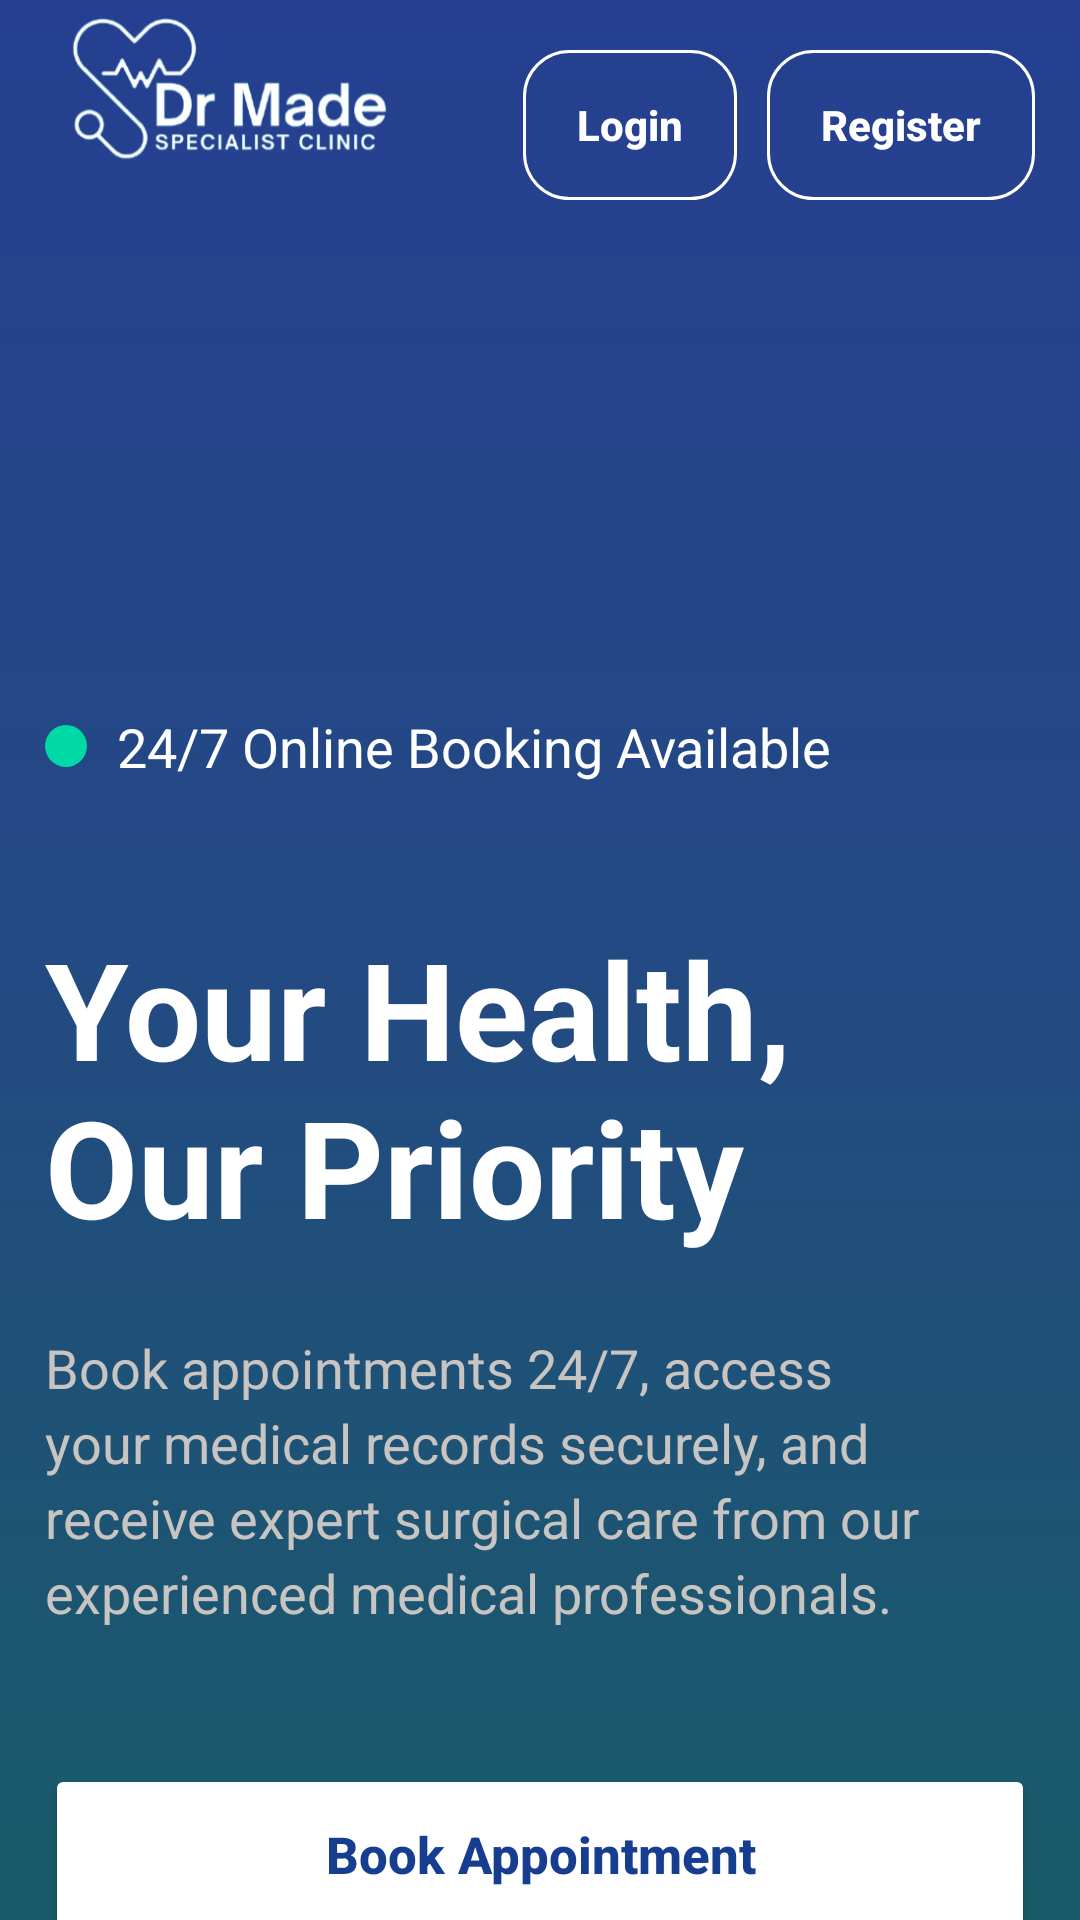

Produce the Android XML layout that renders to this screen, including the resource entries it uses.
<!-- AndroidManifest.xml: application theme Theme.DrMadeGeneralPractice -->
<!-- res/layout/activity_main.xml -->
<?xml version="1.0" encoding="utf-8"?>
<androidx.constraintlayout.widget.ConstraintLayout xmlns:android="http://schemas.android.com/apk/res/android"
    xmlns:app="http://schemas.android.com/apk/res-auto"
    xmlns:tools="http://schemas.android.com/tools"
    android:id="@+id/main"
    android:layout_width="match_parent"
    android:layout_height="match_parent"
    android:background="@color/sky_blue"
    tools:context=".MainActivity">

    
    <androidx.constraintlayout.widget.ConstraintLayout
        android:id="@+id/mainPanel"
        android:layout_width="0dp"
        android:layout_height="0dp"
        android:background="@drawable/gradient_background"

        app:layout_constraintTop_toTopOf="parent"
        app:layout_constraintBottom_toBottomOf="parent"
        app:layout_constraintStart_toStartOf="parent"
        app:layout_constraintEnd_toEndOf="parent">

        
        <androidx.constraintlayout.widget.Guideline
            android:id="@+id/contentGuideline"
            android:layout_width="wrap_content"
            android:layout_height="wrap_content"
            android:orientation="horizontal"
            app:layout_constraintGuide_percent="0.37"/>

        
        
        <ImageView
            android:id="@+id/logoIcon"
            android:layout_width="164dp"
            android:layout_height="73dp"
            android:layout_marginTop="5dp"
            android:contentDescription="@string/logo_description"
            android:src="@drawable/dr_made_white_logo_cropped"
            android:scaleType="fitStart"
            app:layout_constraintStart_toStartOf="parent"
            app:layout_constraintTop_toTopOf="parent"
            />

        
        <Button
            android:id="@+id/loginButton"
            android:layout_width="wrap_content"
            android:layout_height="50dp"
            android:background="@drawable/bg_button_outline"
            app:backgroundTint="@null"
            android:text="@string/login_btn"
            android:textAllCaps="false"
            android:textColor="@color/white"
            android:textSize="14sp"
            android:textStyle="bold"
            android:layout_marginEnd="10dp"
            android:paddingStart="18dp"
            android:paddingEnd="18dp"
            android:minHeight="0dp"
            android:minWidth="0dp"
            app:layout_constraintEnd_toStartOf="@+id/registerButton"
            app:layout_constraintTop_toTopOf="@+id/logoIcon"
            app:layout_constraintBottom_toBottomOf="@+id/logoIcon"

            />

        
        <Button
            android:id="@+id/registerButton"
            android:layout_width="wrap_content"
            android:layout_height="50dp"
            android:background="@drawable/bg_button_outline"
            app:backgroundTint="@null"
            android:text="@string/register_btn"
            android:textAllCaps="false"
            android:textColor="@color/white"
            android:textStyle="bold"
            android:textSize="14sp"
            android:minHeight="0dp"
            android:minWidth="0dp"
            app:layout_constraintEnd_toEndOf="parent"
            app:layout_constraintTop_toTopOf="@+id/logoIcon"
            app:layout_constraintBottom_toBottomOf="@+id/logoIcon"
            android:paddingStart="18dp"
            android:paddingEnd="18dp"
            android:layout_marginEnd="15dp"
            />


        
        <LinearLayout
            android:id="@+id/booking_header"
            android:layout_width="wrap_content"
            android:layout_height="wrap_content"
            android:orientation="horizontal"
            android:gravity="center_vertical"
            app:layout_constraintStart_toStartOf="parent"
            app:layout_constraintTop_toTopOf="@+id/contentGuideline">

            
            <View
                android:layout_width="14dp"
                android:layout_height="14dp"
                android:background="@drawable/bg_green_dot"
                android:layout_marginStart="15dp"
                />

            
            <TextView
                android:layout_width="wrap_content"
                android:layout_height="wrap_content"
                android:text="@string/tagline_info"
                android:textColor="@color/white"
                android:textSize="18sp"
                android:layout_marginStart="10dp"
                />

        </LinearLayout>

        
        <TextView
            android:id="@+id/tagline"
            android:layout_width="0dp"
            android:layout_height="wrap_content"
            android:text="@string/tagline"
            android:textColor="@color/white"
            android:textStyle="bold"
            android:textSize="45sp"
            android:lineSpacingExtra="0dp"
            android:fontFamily="sans-serif"
            app:layout_constraintStart_toStartOf="parent"
            app:layout_constraintEnd_toEndOf="parent"
            app:layout_constraintTop_toBottomOf="@id/booking_header"
            android:layout_marginTop="45dp"
            android:autoSizeTextType="uniform"
            android:autoSizeMaxTextSize="45sp"
            android:autoSizeMinTextSize="34sp"
            android:autoSizeStepGranularity="1sp"
            android:layout_marginStart="15dp"
            />

        
        <TextView
            android:id="@+id/main_description"
            android:layout_width="0dp"
            android:layout_height="wrap_content"
            android:text="@string/dr_made_description"
            android:textColor="@color/gray"
            android:textSize="18sp"
            android:lineSpacingExtra="4dp"
            app:layout_constraintStart_toStartOf="parent"
            app:layout_constraintEnd_toEndOf="parent"
            app:layout_constraintTop_toBottomOf="@id/tagline"
            android:layout_marginTop="25dp"
            android:layout_marginStart="15dp"
            android:layout_marginEnd="15dp"
            />

        
        <Button
            android:id="@+id/onlineBooking"
            android:layout_width="0dp"
            android:layout_height="60dp"
            android:text="@string/book_appointment_btn"
            android:textColor="@color/deep_blue"
            android:textSize="17sp"
            android:textStyle="bold"
            android:textAllCaps="false"
            android:backgroundTint="@color/white"
            android:minHeight="0dp"
            android:minWidth="0dp"
            app:layout_constraintStart_toStartOf="parent"
            app:layout_constraintEnd_toEndOf="parent"
            app:layout_constraintTop_toBottomOf="@id/main_description"
            android:layout_marginTop="45dp"
            android:padding="0dp"
            android:layout_marginStart="15dp"
            android:layout_marginEnd="15dp"
            />

        

        <Button
            android:id="@+id/getStartedButton"
            android:layout_width="0dp"
            android:layout_height="62dp"
            android:text="@string/get_started_btn"
            android:textColor="@color/white"
            android:textSize="17sp"
            android:textStyle="bold"
            android:textAllCaps="false"
            android:background="@drawable/bg_button_outline"
            app:backgroundTint="@null"
            android:minHeight="0dp"
            android:minWidth="0dp"
            android:padding="0dp"
            app:layout_constraintStart_toStartOf="parent"
            app:layout_constraintEnd_toEndOf="parent"
            app:layout_constraintTop_toBottomOf="@id/onlineBooking"
            android:layout_marginTop="15dp"
            android:layout_marginStart="15dp"
            android:layout_marginEnd="15dp"
            />

    </androidx.constraintlayout.widget.ConstraintLayout>

</androidx.constraintlayout.widget.ConstraintLayout>
<!-- resources referenced by this layout -->
<resources>
  <color name="deep_blue">#173D91</color>
  <color name="gray">#C8C4C1</color>
  <color name="sky_blue">#DCE5EC</color>
  <color name="white">#FFFFFFFF</color>
  <!-- drawable bg_button_outline (drawable) -->
  <?xml version="1.0" encoding="utf-8"?>
  <selector xmlns:android="http://schemas.android.com/apk/res/android">
  
      <item>
          <shape>
              <solid android:color="@android:color/transparent"/>
  
              
              <stroke
                  android:width="1dp"
                  android:color="@color/white"/>
  
              
              <corners
                  android:radius="15dp"/>
  
              
              
          </shape>
      </item>
  </selector>
  <!-- drawable bg_green_dot (drawable) -->
  <?xml version="1.0" encoding="utf-8"?>
  <selector xmlns:android="http://schemas.android.com/apk/res/android">
  
      <item>
          <shape>
              <solid android:color="#00D9A5"></solid>
              <corners android:radius="500dp"/>
          </shape>
      </item>
  </selector>
  <!-- drawable dr_made_white_logo_cropped: png bitmap (drawable, 40673 bytes) -->
  <!-- drawable gradient_background (drawable) -->
  <?xml version="1.0" encoding="utf-8"?>
  <selector xmlns:android="http://schemas.android.com/apk/res/android">
  
      <item>
          <shape>
              <gradient
                  android:angle="270"
                  android:startColor="@color/dark_blue"
                  android:endColor="@color/teal"
                  android:type="linear"
                  android:centerColor="#234A83"/>
          </shape>
      </item>
  </selector>
  <string name="book_appointment_btn">Book Appointment</string>
  <string name="dr_made_description">Book appointments 24/7, access your medical records
      securely, and receive expert surgical care from our experienced medical professionals.</string>
  <string name="get_started_btn">Get Started  &gt;</string>
  <string name="login_btn">Login</string>
  <string name="logo_description">Dr Made surgeries logo</string>
  <string name="register_btn">Register</string>
  <string name="tagline">Your Health, \nOur Priority</string>
  <string name="tagline_info">24/7 Online Booking Available</string>
  <style name="Theme.DrMadeGeneralPractice" parent="Base.Theme.DrMadeGeneralPractice" />
  <color name="dark_blue">#263F91</color>
  <color name="teal">#195B68</color>
  <style name="Base.Theme.DrMadeGeneralPractice" parent="Theme.Material3.DayNight.NoActionBar">
          
          
      </style>
</resources>
